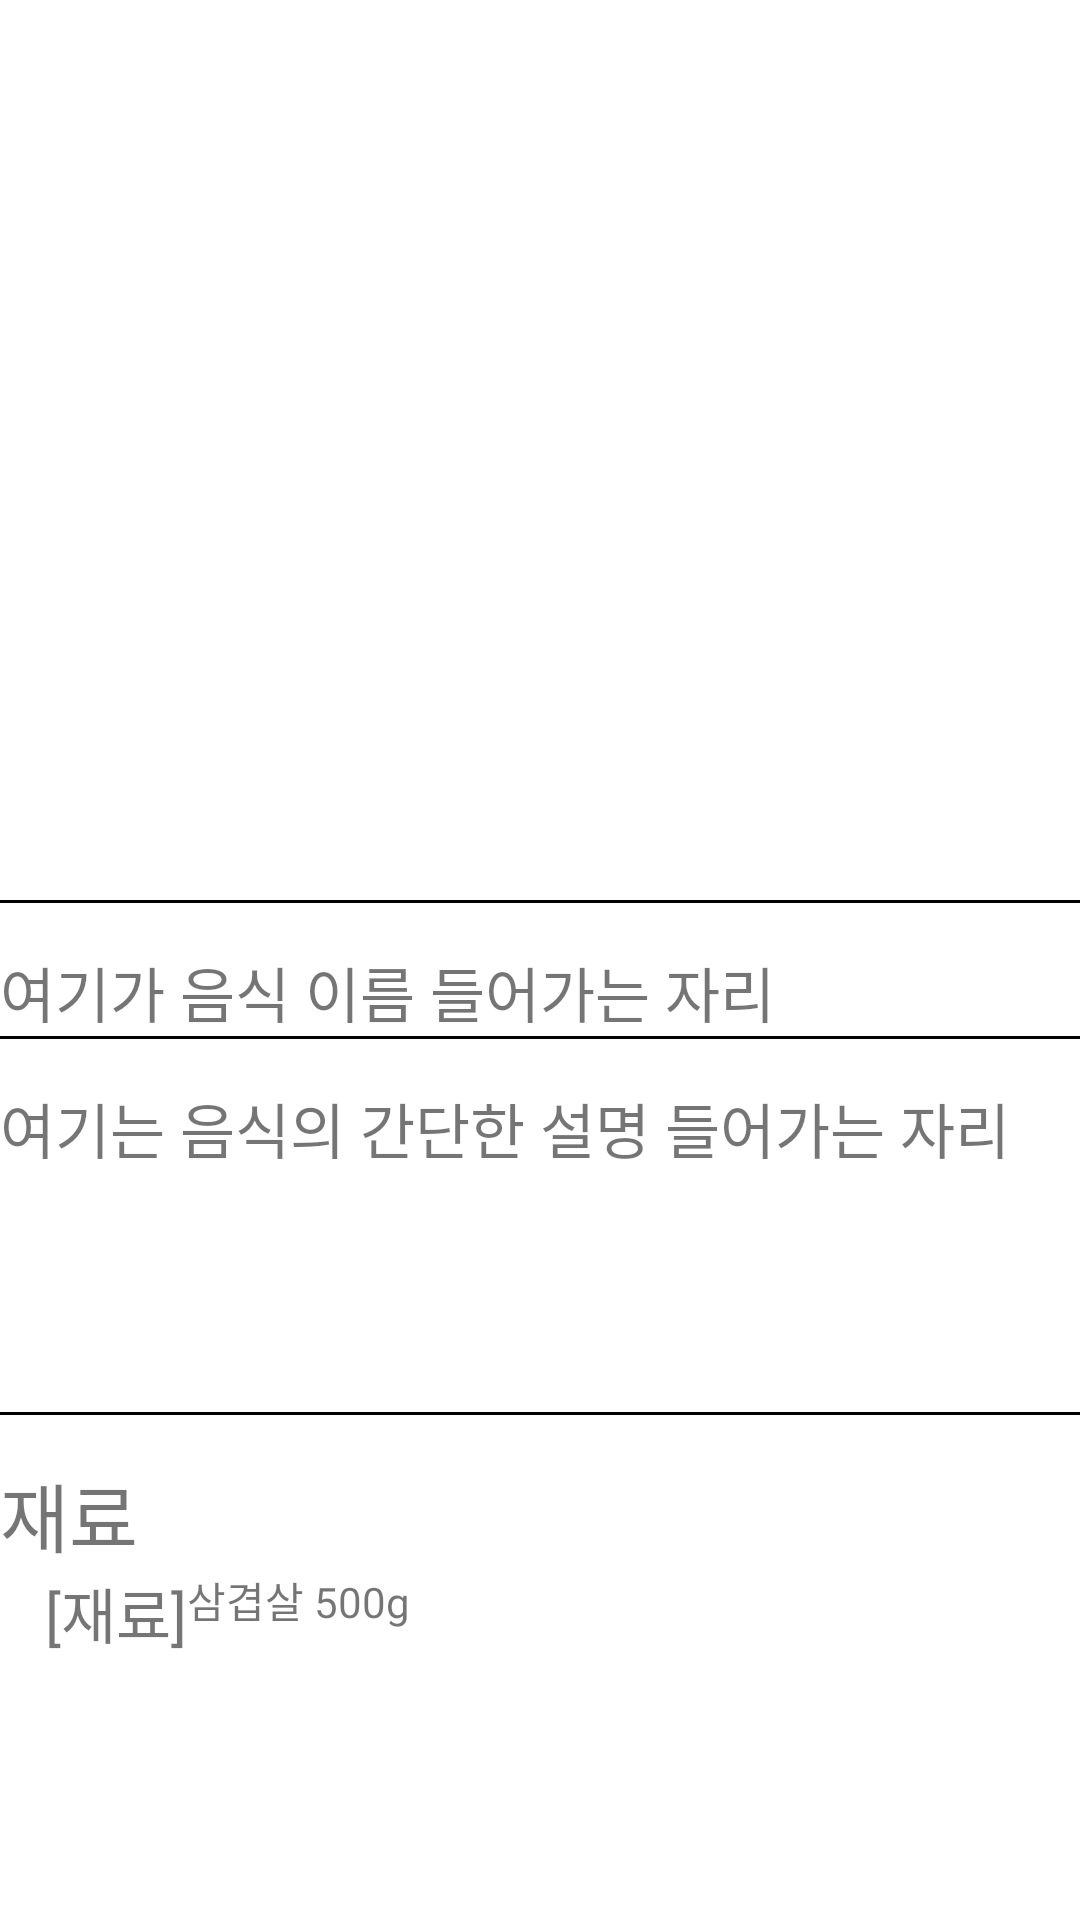

Write the Android layout XML for this screen, with the resource values it uses.
<!-- AndroidManifest.xml: application theme Theme.NewrepBook -->
<!-- res/layout/rbtn_hansik.xml -->
<?xml version="1.0" encoding="utf-8"?>
<LinearLayout xmlns:android="http://schemas.android.com/apk/res/android"
    android:layout_width="match_parent"
    android:layout_height="match_parent"
    android:orientation="vertical">

    <LinearLayout
        android:layout_width="wrap_content"
        android:layout_height="300dp">

    </LinearLayout>

    <View
        android:layout_width="match_parent"
        android:layout_height="3px"
        android:background="#000000"
        android:layout_marginBottom="15dp"/>

    <TextView
        android:layout_width="wrap_content"
        android:layout_height="wrap_content"
        android:textSize="20sp"
        android:text="여기가 음식 이름 들어가는 자리"
        />
    <View
        android:layout_width="match_parent"
        android:layout_height="3px"
        android:background="#000000"
        android:layout_marginBottom="15dp"/>


    <TextView
        android:layout_width="wrap_content"
        android:layout_height="wrap_content"
        android:textSize="20sp"
        android:text="여기는 음식의 간단한 설명 들어가는 자리"
        />

    <View
        android:layout_width="match_parent"
        android:layout_height="3px"
        android:background="#000000"
        android:layout_marginBottom="15dp"
        android:layout_marginTop="80dp"/>

    <TextView
        android:layout_width="wrap_content"
        android:layout_height="wrap_content"
        android:text="재료"
        android:textSize="25dp"/>

    <LinearLayout
        android:layout_width="wrap_content"
        android:layout_height="wrap_content">

        <TextView
            android:layout_width="wrap_content"
            android:layout_height="wrap_content"
            android:textSize="20dp"
            android:text="[재료]"
            android:layout_marginLeft="15dp"/>

        <TextView
            android:layout_width="match_parent"
            android:layout_height="match_parent"
            android:text="삼겹살 500g"/>

    </LinearLayout>

</LinearLayout>
<!-- resources referenced by this layout -->
<resources>
  <style name="Theme.NewrepBook" parent="Theme.MaterialComponents.DayNight.DarkActionBar">
          
          <item name="colorPrimary">@color/purple_500</item>
          <item name="colorPrimaryVariant">@color/purple_700</item>
          <item name="colorOnPrimary">@color/white</item>
          
          <item name="colorSecondary">@color/teal_200</item>
          <item name="colorSecondaryVariant">@color/teal_700</item>
          <item name="colorOnSecondary">@color/black</item>
          
          <item name="android:statusBarColor" tools:targetApi="l">?attr/colorPrimaryVariant</item>
          
      </style>
  <!-- not gathered from this repository: default colours our renderer supplied (Android Studio template values) -->
  <color name="purple_500">#FF6200EE</color>
  <color name="purple_700">#FF3700B3</color>
  <color name="teal_200">#FF03DAC5</color>
  <color name="teal_700">#FF018786</color>
  <color name="black">#FF000000</color>
  <color name="white">#FFFFFFFF</color>
</resources>
